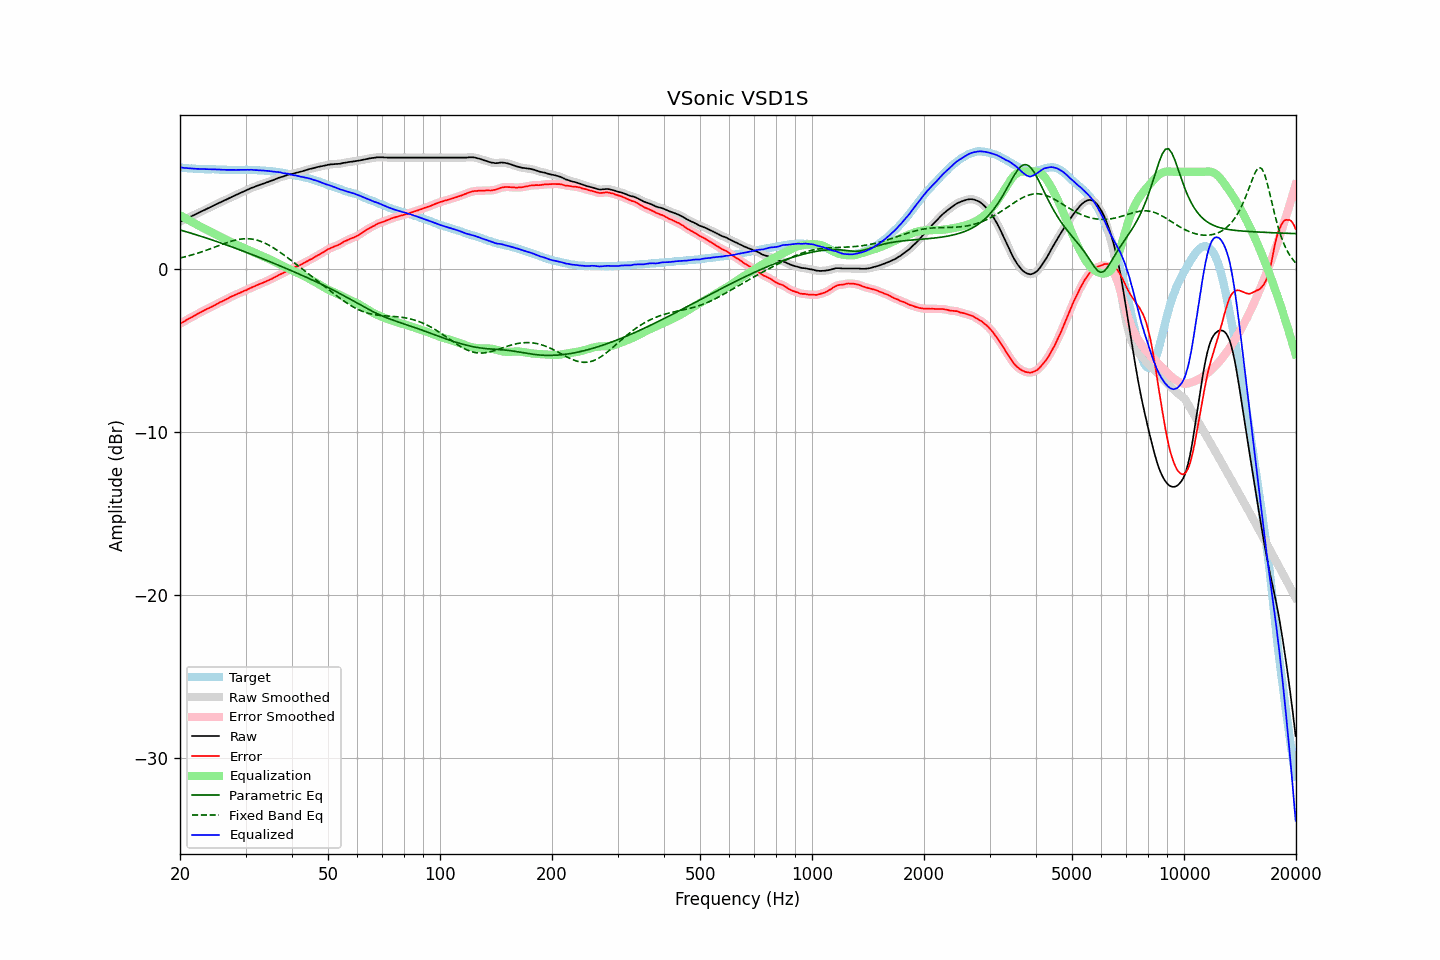

Data behind this chart, as committed beside it:
frequency, raw, error, smoothed, error_smoothed, equalization, parametric_eq, fixed_band_eq, equalized_raw, equalized_smoothed, target
20.00, 2.93, -3.34, 2.93, -3.34, 3.34, 2.43, 0.71, 6.27, 6.27, 6.28
20.20, 2.98, -3.27, 2.98, -3.28, 3.28, 2.40, 0.73, 6.26, 6.26, 6.26
20.40, 3.02, -3.22, 3.03, -3.22, 3.22, 2.37, 0.75, 6.25, 6.25, 6.25
20.61, 3.07, -3.17, 3.07, -3.16, 3.17, 2.34, 0.78, 6.24, 6.24, 6.25
20.81, 3.12, -3.10, 3.12, -3.11, 3.11, 2.32, 0.80, 6.23, 6.23, 6.22
21.02, 3.16, -3.05, 3.17, -3.05, 3.05, 2.29, 0.83, 6.22, 6.22, 6.21
21.23, 3.21, -2.99, 3.21, -2.99, 3.00, 2.26, 0.85, 6.21, 6.21, 6.20
21.44, 3.26, -2.95, 3.26, -2.94, 2.94, 2.23, 0.88, 6.21, 6.20, 6.21
21.66, 3.31, -2.89, 3.31, -2.89, 2.89, 2.20, 0.91, 6.20, 6.20, 6.20
21.87, 3.35, -2.84, 3.36, -2.84, 2.83, 2.17, 0.94, 6.19, 6.19, 6.19
22.09, 3.40, -2.78, 3.40, -2.78, 2.78, 2.13, 0.97, 6.18, 6.18, 6.18
22.31, 3.45, -2.73, 3.45, -2.73, 2.73, 2.10, 1.00, 6.18, 6.18, 6.18
22.54, 3.50, -2.67, 3.50, -2.67, 2.67, 2.07, 1.03, 6.17, 6.18, 6.17
22.76, 3.55, -2.63, 3.55, -2.62, 2.62, 2.04, 1.07, 6.17, 6.17, 6.18
22.99, 3.60, -2.57, 3.60, -2.57, 2.57, 2.01, 1.10, 6.17, 6.17, 6.17
23.22, 3.64, -2.51, 3.65, -2.52, 2.52, 1.98, 1.13, 6.16, 6.16, 6.16
23.45, 3.69, -2.46, 3.69, -2.46, 2.47, 1.95, 1.17, 6.16, 6.16, 6.16
23.69, 3.74, -2.41, 3.74, -2.42, 2.42, 1.91, 1.20, 6.16, 6.16, 6.16
23.92, 3.78, -2.37, 3.79, -2.37, 2.37, 1.88, 1.24, 6.15, 6.16, 6.16
24.16, 3.83, -2.32, 3.83, -2.33, 2.32, 1.85, 1.28, 6.15, 6.15, 6.15
24.40, 3.88, -2.28, 3.88, -2.28, 2.27, 1.81, 1.31, 6.15, 6.15, 6.16
24.65, 3.93, -2.23, 3.93, -2.22, 2.22, 1.78, 1.35, 6.15, 6.15, 6.16
24.89, 3.98, -2.17, 3.98, -2.17, 2.17, 1.75, 1.39, 6.15, 6.15, 6.15
25.14, 4.03, -2.11, 4.03, -2.11, 2.12, 1.71, 1.42, 6.15, 6.15, 6.14
25.39, 4.07, -2.07, 4.08, -2.06, 2.07, 1.68, 1.46, 6.14, 6.14, 6.14
25.65, 4.12, -2.01, 4.12, -2.01, 2.02, 1.64, 1.50, 6.14, 6.14, 6.13
25.91, 4.16, -1.97, 4.17, -1.97, 1.96, 1.61, 1.54, 6.13, 6.13, 6.13
26.16, 4.21, -1.92, 4.21, -1.92, 1.91, 1.57, 1.57, 6.13, 6.13, 6.14
26.43, 4.26, -1.86, 4.26, -1.87, 1.86, 1.54, 1.61, 6.13, 6.12, 6.13
26.69, 4.30, -1.82, 4.31, -1.82, 1.81, 1.50, 1.64, 6.12, 6.12, 6.12
26.96, 4.35, -1.77, 4.35, -1.76, 1.77, 1.47, 1.68, 6.12, 6.12, 6.12
27.23, 4.40, -1.71, 4.40, -1.71, 1.72, 1.43, 1.71, 6.12, 6.12, 6.11
27.50, 4.45, -1.66, 4.45, -1.66, 1.67, 1.40, 1.74, 6.12, 6.12, 6.11
27.77, 4.49, -1.63, 4.50, -1.62, 1.62, 1.36, 1.77, 6.12, 6.12, 6.12
28.05, 4.54, -1.57, 4.54, -1.57, 1.58, 1.32, 1.79, 6.12, 6.12, 6.12
28.33, 4.58, -1.53, 4.59, -1.53, 1.53, 1.29, 1.82, 6.11, 6.12, 6.12
28.62, 4.63, -1.48, 4.63, -1.49, 1.49, 1.25, 1.84, 6.12, 6.12, 6.11
28.90, 4.67, -1.45, 4.68, -1.44, 1.44, 1.21, 1.85, 6.12, 6.12, 6.12
29.19, 4.72, -1.40, 4.72, -1.40, 1.40, 1.18, 1.87, 6.12, 6.12, 6.12
29.48, 4.76, -1.36, 4.77, -1.36, 1.36, 1.14, 1.88, 6.12, 6.12, 6.12
29.78, 4.81, -1.31, 4.81, -1.31, 1.31, 1.10, 1.89, 6.13, 6.12, 6.12
30.08, 4.85, -1.28, 4.85, -1.27, 1.27, 1.06, 1.89, 6.12, 6.12, 6.14
30.38, 4.90, -1.22, 4.90, -1.23, 1.22, 1.03, 1.89, 6.13, 6.12, 6.12
30.68, 4.94, -1.18, 4.95, -1.18, 1.18, 0.99, 1.89, 6.12, 6.13, 6.12
30.99, 4.99, -1.13, 4.99, -1.13, 1.13, 0.95, 1.88, 6.13, 6.12, 6.12
31.30, 5.03, -1.09, 5.03, -1.09, 1.09, 0.91, 1.86, 6.12, 6.12, 6.12
31.61, 5.06, -1.05, 5.07, -1.05, 1.05, 0.87, 1.85, 6.11, 6.11, 6.12
31.93, 5.10, -1.00, 5.10, -1.00, 1.00, 0.83, 1.83, 6.11, 6.11, 6.10
32.24, 5.14, -0.96, 5.14, -0.96, 0.96, 0.79, 1.80, 6.10, 6.10, 6.10
32.57, 5.17, -0.92, 5.18, -0.91, 0.92, 0.76, 1.77, 6.09, 6.09, 6.09
32.89, 5.21, -0.87, 5.21, -0.88, 0.88, 0.72, 1.74, 6.09, 6.09, 6.09
33.22, 5.24, -0.84, 5.25, -0.84, 0.84, 0.68, 1.70, 6.08, 6.08, 6.08
33.55, 5.28, -0.80, 5.28, -0.80, 0.79, 0.64, 1.66, 6.08, 6.08, 6.08
33.89, 5.31, -0.75, 5.32, -0.75, 0.75, 0.60, 1.61, 6.06, 6.07, 6.07
34.23, 5.35, -0.70, 5.35, -0.71, 0.71, 0.56, 1.56, 6.06, 6.06, 6.05
34.57, 5.38, -0.67, 5.39, -0.66, 0.66, 0.52, 1.51, 6.05, 6.05, 6.05
34.92, 5.42, -0.62, 5.42, -0.62, 0.62, 0.48, 1.45, 6.04, 6.04, 6.04
35.27, 5.46, -0.58, 5.46, -0.57, 0.57, 0.44, 1.40, 6.03, 6.03, 6.04
35.62, 5.49, -0.52, 5.50, -0.52, 0.52, 0.40, 1.34, 6.01, 6.02, 6.01
35.97, 5.53, -0.47, 5.53, -0.47, 0.47, 0.36, 1.27, 6.01, 6.01, 6.01
... 635 more rows
